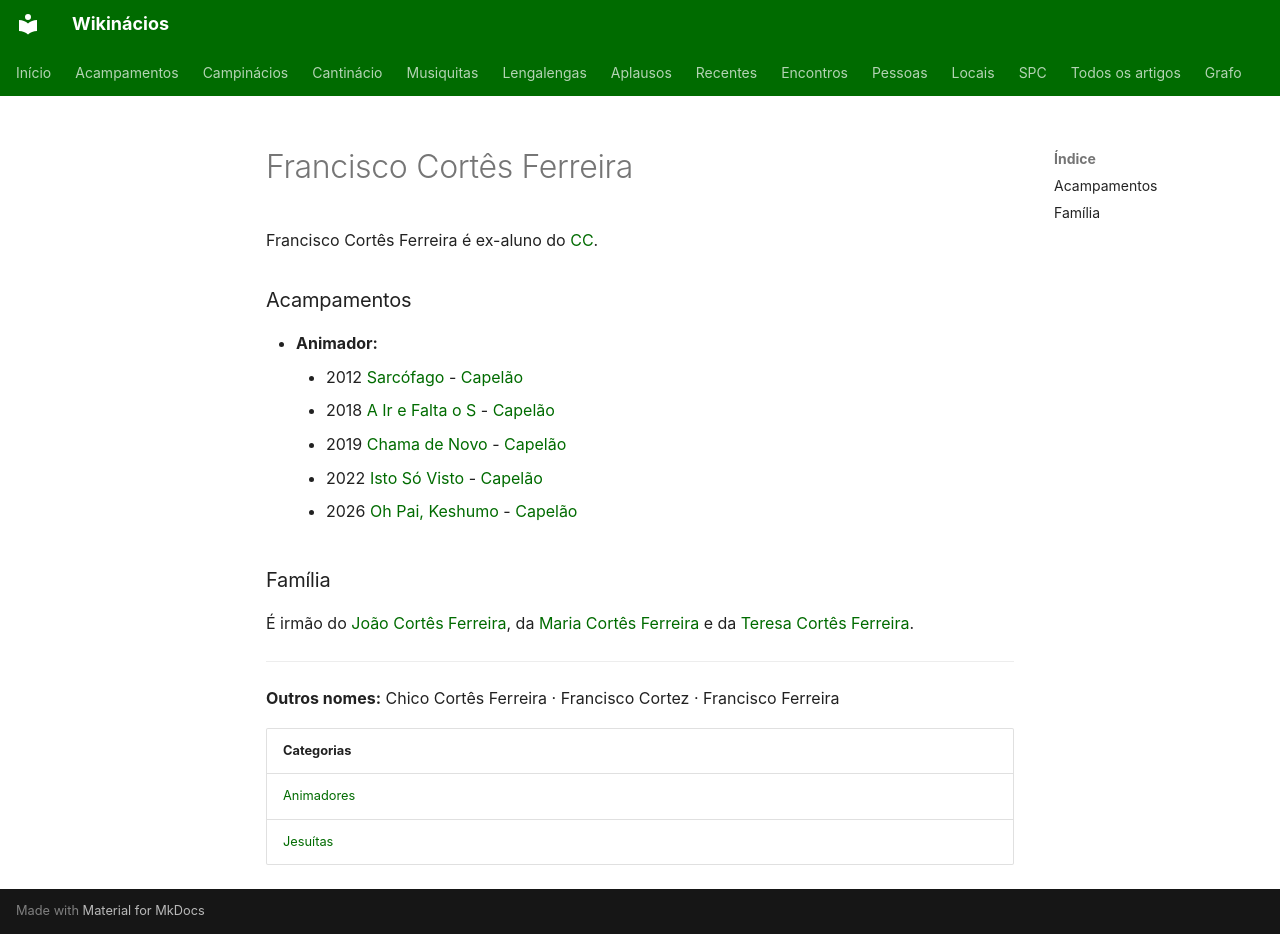

repository: neteinstein/Campinacios · page: Pessoas/F/Francisco Cortês Ferreira.html · generator: mkdocs

# Francisco Cortês Ferreira

Francisco Cortês Ferreira é ex-aluno do [CC](../../Movimento/CC.md).

### Acampamentos

- **Animador:**
    - 2012 [Sarcófago](../../Acampamentos/2012/Sarc%C3%B3fago.md) - [Capelão](../../Cargos/Capel%C3%A3o.md)
    - 2018 [A Ir e Falta o S](../../Acampamentos/2018/A%20Ir%20e%20Falta%20o%20S.md) - [Capelão](../../Cargos/Capel%C3%A3o.md)
    - 2019 [Chama de Novo](../../Acampamentos/2019/Chama%20de%20Novo.md) - [Capelão](../../Cargos/Capel%C3%A3o.md)
    - 2022 [Isto Só Visto](../../Acampamentos/2022/Isto%20S%C3%B3%20Visto.md) - [Capelão](../../Cargos/Capel%C3%A3o.md)
    - 2026 [Oh Pai, Keshumo](../../Acampamentos/2026/Oh%20Pai%2C%20Keshumo.md) - [Capelão](../../Cargos/Capel%C3%A3o.md)

### Família

É irmão do [João Cortês Ferreira](../J/Jo%C3%A3o%20Cort%C3%AAs%20Ferreira.md), da [Maria Cortês Ferreira](../M/Maria%20Cort%C3%AAs%20Ferreira.md) e da [Teresa Cortês Ferreira](../T/Teresa%20Cort%C3%AAs%20Ferreira.md).

---

**Outros nomes:** Chico Cortês Ferreira · Francisco Cortez · Francisco Ferreira

| Categorias |
| --- |
| [Animadores](../../Categorias/Animadores.md) |
| [Jesuítas](../../Categorias/Jesu%C3%ADtas.md) |
